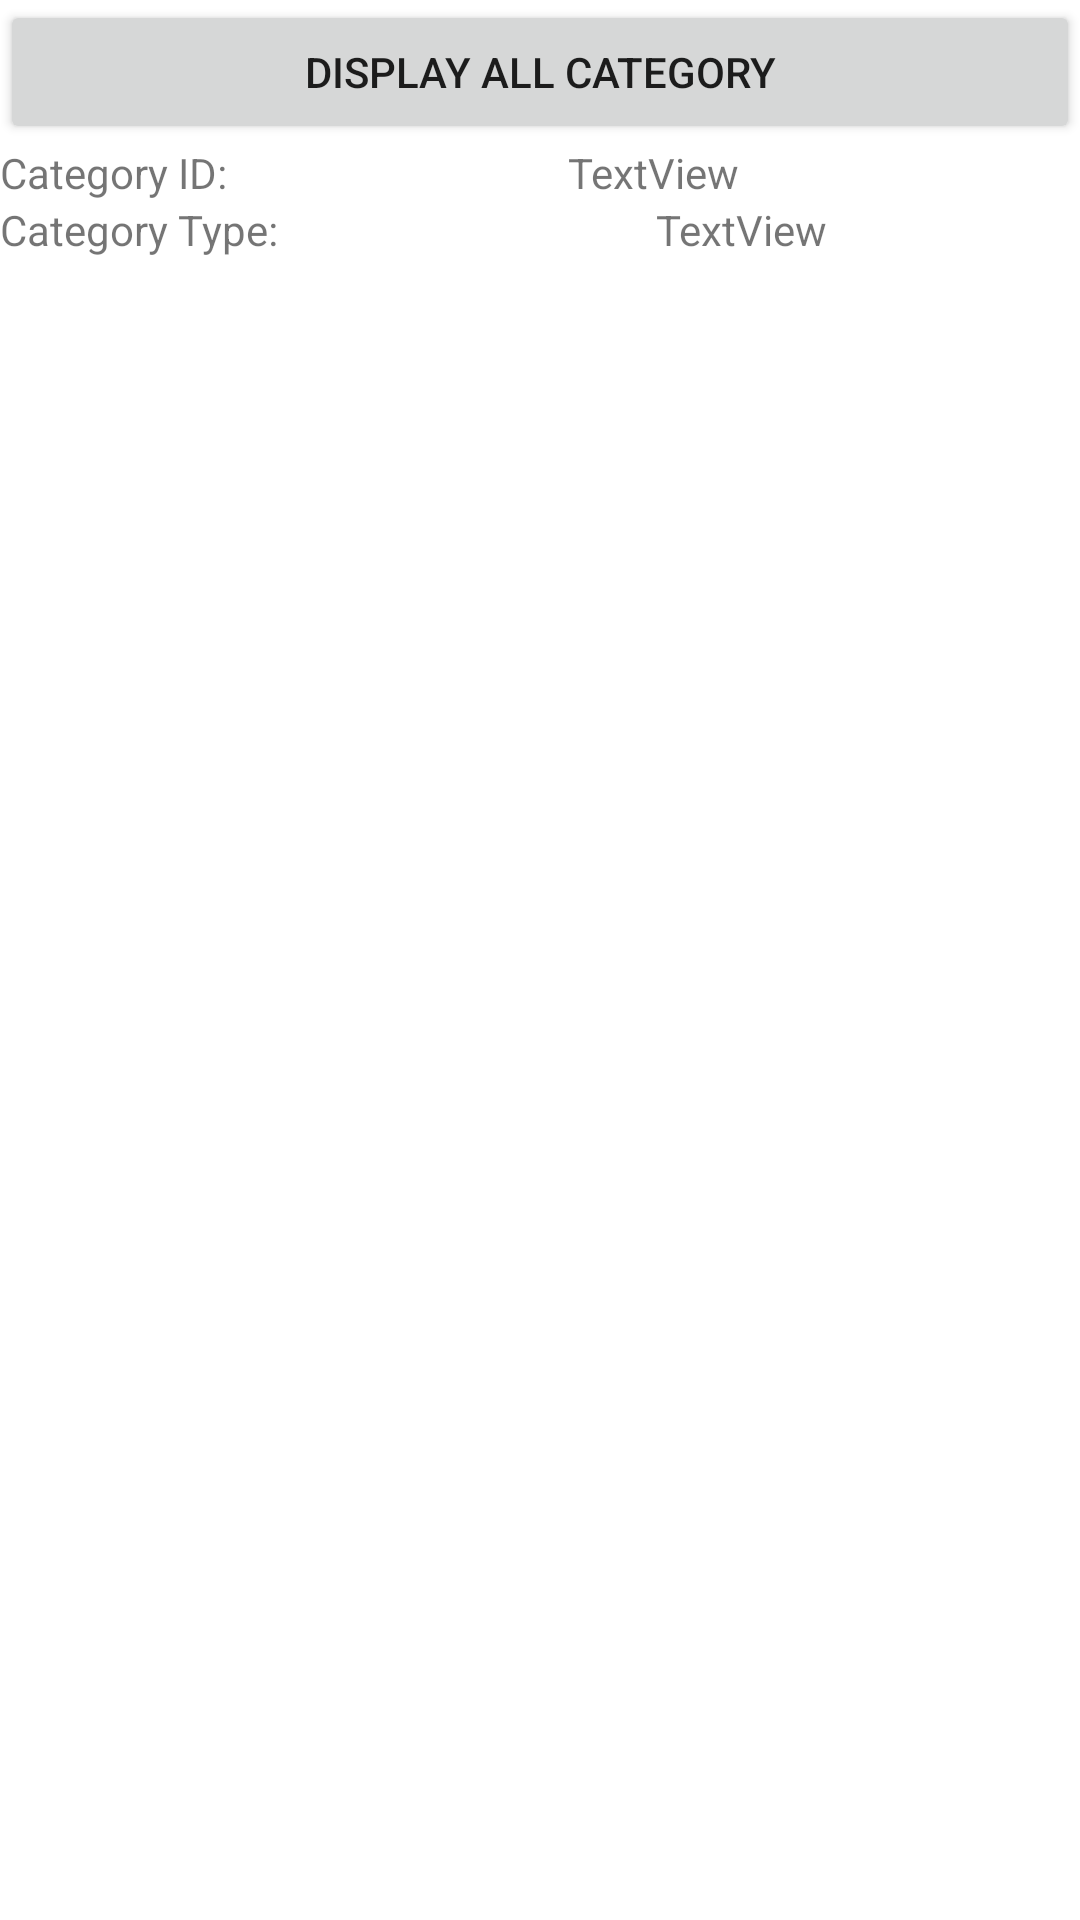

This screen was rendered from an Android layout file. Write that file and the resources it references.
<!-- AndroidManifest.xml: application theme Theme.Dcafs -->
<!-- res/layout/activity_display_all_category.xml -->
<?xml version="1.0" encoding="utf-8"?>
<LinearLayout xmlns:android="http://schemas.android.com/apk/res/android"
    xmlns:app="http://schemas.android.com/apk/res-auto"
    xmlns:tools="http://schemas.android.com/tools"
    android:layout_width="match_parent"
    android:layout_height="match_parent"
    android:orientation="vertical"
    tools:context=".DisplayAllCategoryActivity">

    <Button
        android:id="@+id/btnSearch"
        android:layout_width="match_parent"
        android:layout_height="wrap_content"
        android:onClick="fnSearch"
        android:text="Display All Category" />

    <LinearLayout
        android:layout_width="match_parent"
        android:layout_height="wrap_content"
        android:orientation="horizontal">

        <TextView
            android:id="@+id/lblCategoryID"
            android:layout_width="wrap_content"
            android:layout_height="wrap_content"
            android:layout_weight="1"
            android:text="Category ID:" />

        <TextView
            android:id="@+id/txtVwCategoryID"
            android:layout_width="wrap_content"
            android:layout_height="wrap_content"
            android:layout_weight="1"
            android:text="TextView" />
    </LinearLayout>

    <LinearLayout
        android:layout_width="match_parent"
        android:layout_height="wrap_content"
        android:orientation="horizontal">

        <TextView
            android:id="@+id/lblCategoryType"
            android:layout_width="wrap_content"
            android:layout_height="wrap_content"
            android:layout_weight="1.5"
            android:text="Category Type:" />

        <TextView
            android:id="@+id/txtVwCategoryType"
            android:layout_width="wrap_content"
            android:layout_height="wrap_content"
            android:layout_weight="1"
            android:text="TextView" />
    </LinearLayout>



</LinearLayout>
<!-- resources referenced by this layout -->
<resources>
  <style name="Theme.Dcafs" parent="Theme.MaterialComponents.DayNight.DarkActionBar">
          
          <item name="colorPrimary">@color/purple_500</item>
          <item name="colorPrimaryVariant">@color/purple_700</item>
          <item name="colorOnPrimary">@color/white</item>
          
          <item name="colorSecondary">@color/teal_200</item>
          <item name="colorSecondaryVariant">@color/teal_700</item>
          <item name="colorOnSecondary">@color/black</item>
          
          <item name="android:statusBarColor">?attr/colorPrimaryVariant</item>
          
      </style>
  <!-- not gathered from this repository: default colours our renderer supplied (Android Studio template values) -->
  <color name="purple_500">#FF6200EE</color>
  <color name="purple_700">#FF3700B3</color>
  <color name="teal_200">#FF03DAC5</color>
  <color name="teal_700">#FF018786</color>
  <color name="black">#FF000000</color>
  <color name="white">#FFFFFFFF</color>
</resources>
